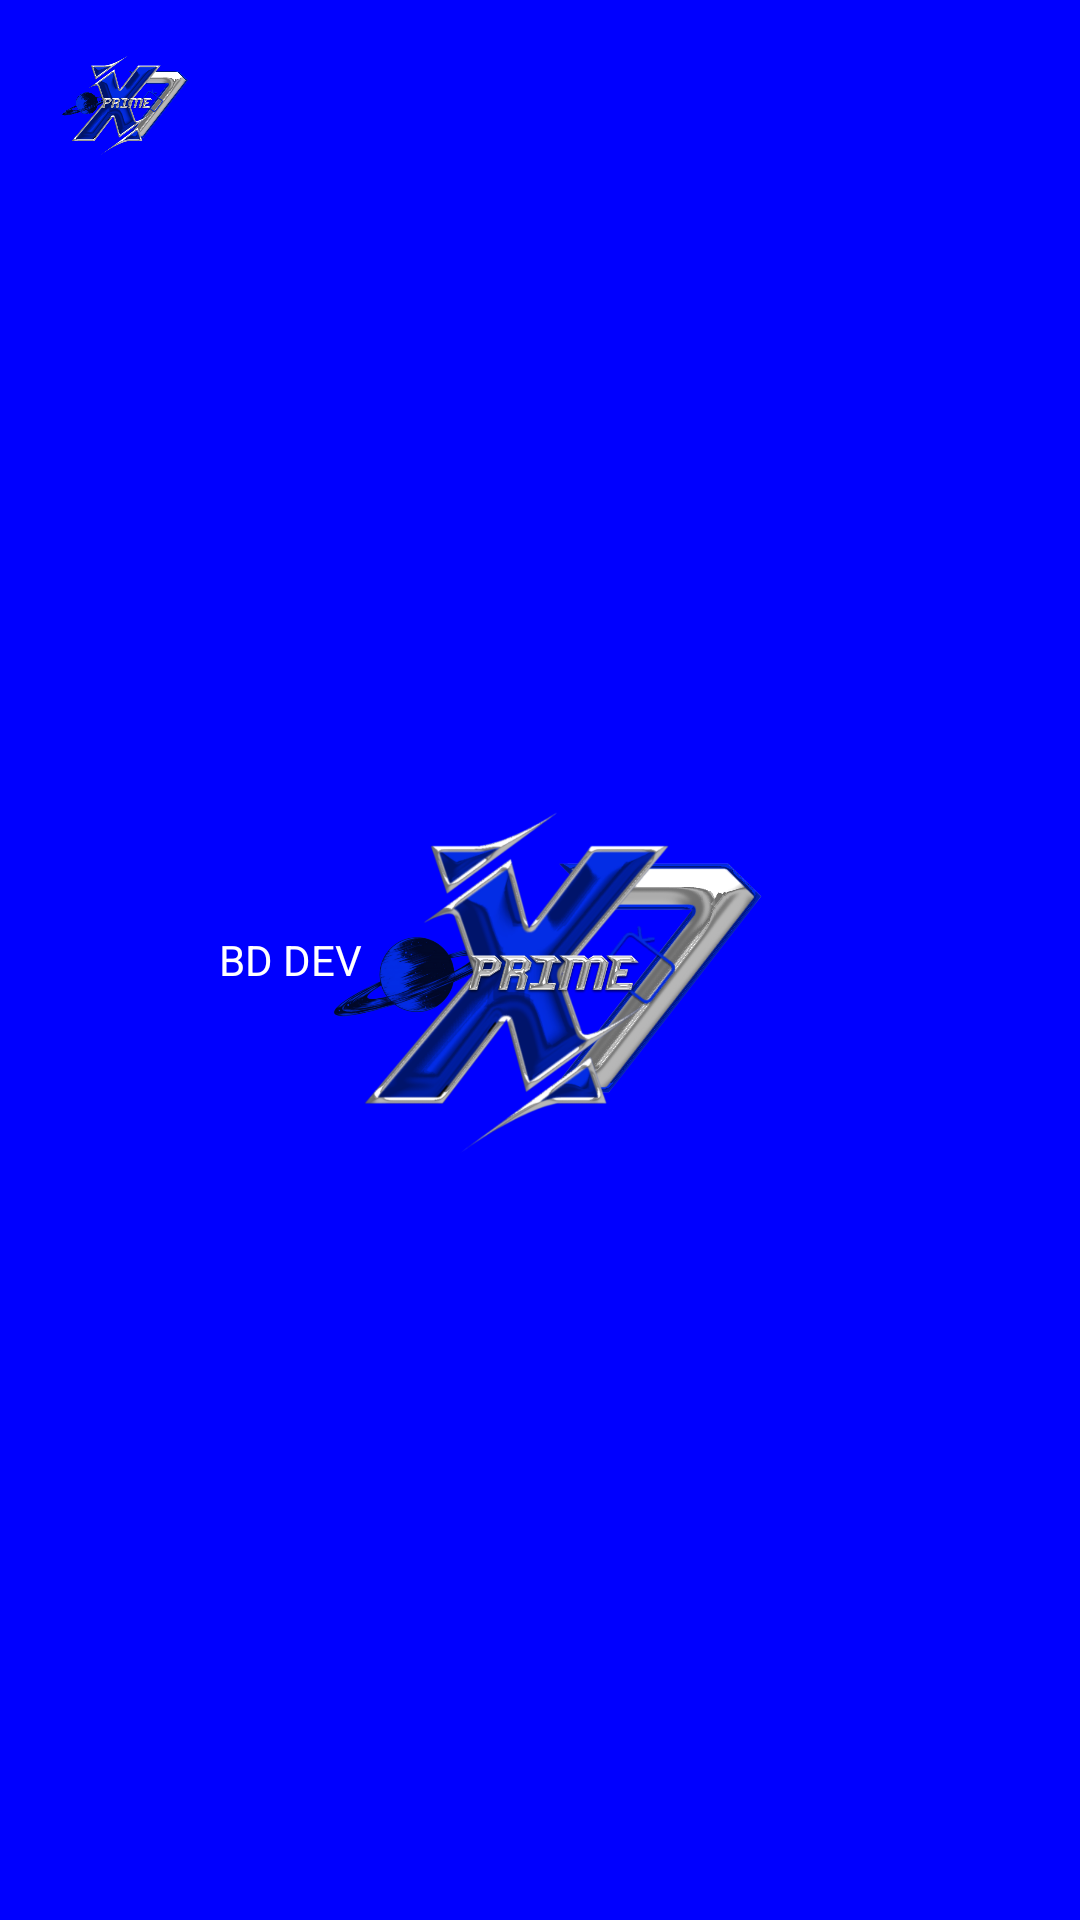

Produce the Android XML layout that renders to this screen, including the resource entries it uses.
<!-- AndroidManifest.xml: application theme Theme.Splash -->
<!-- res/layout/nav_header_home.xml -->
<?xml version="1.0" encoding="utf-8"?>
<LinearLayout
     xmlns:android="http://schemas.android.com/apk/res/android"
     android:layout_height="wrap_content"
     android:layout_width="match_parent"
     android:gravity="center_vertical"
     android:orientation="horizontal"
     android:paddingBottom="8dp"
     android:paddingLeft="16dp"
     android:paddingTop="8dp">

    <ImageView
         android:layout_height="50dp"
         android:layout_width="50dp"
         android:src="@drawable/logo_app_blue"
         android:id="@+id/imageViewProfile"
         android:layout_gravity="start" />

    <TextView
         android:layout_height="wrap_content"
         android:layout_width="wrap_content"
         android:textColor="@android:color/white"
         android:layout_marginStart="7dp"
         android:id="@+id/textViewUsername"
         android:text="BD DEV" />

</LinearLayout>
<!-- resources referenced by this layout -->
<resources>
  <!-- drawable logo_app_blue: png bitmap (drawable-mdpi, 456755 bytes) -->
  <style name="Theme.Splash" parent="Theme.AppCompat.Light.NoActionBar">
  		<item name="android:statusBarColor">@android:color/transparent</item>
  		<item name="android:windowBackground">@drawable/splash_bd</item>
  	</style>
  <!-- drawable splash_bd (drawable-v24) -->
  <?xml version="1.0" encoding="utf-8"?>
  	
  <layer-list xmlns:android="http://schemas.android.com/apk/res/android">
  	
  	<item android:drawable="@drawable/llwiis"/>
  		
  	<item
  		android:width="170dp"
  		android:height="170dp"
  		android:gravity="center">
  
  		<bitmap
  
  			android:gravity="fill_horizontal|fill_vertical"
  			android:src="@drawable/logo_app_blue"/>
  	</item>
  </layer-list>
  <!-- drawable llwiis (drawable) -->
  <?xml version="1.0" encoding="utf-8"?>
  <shape
  	xmlns:android="http://schemas.android.com/apk/res/android"
  	android:shape="rectangle">
  	
  
  	<gradient
  		android:angle="180"
  		android:centerColor="#0000FF"
  		android:endColor="#0000FF"
  		android:startColor="#0000FF"
  		android:type="linear" />
  	
  		
  </shape>
</resources>
